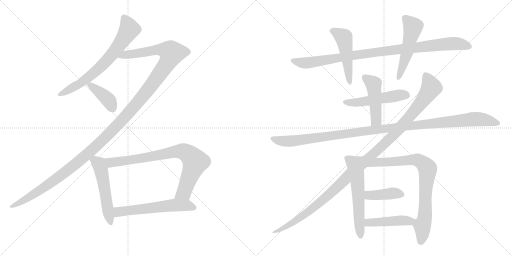
t = 0.00 s
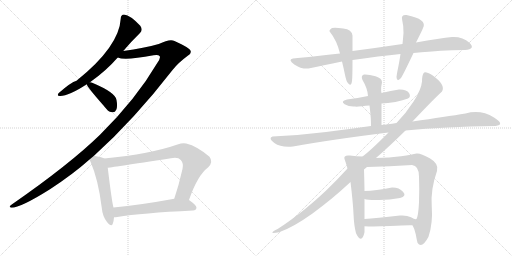
t = 2.78 s
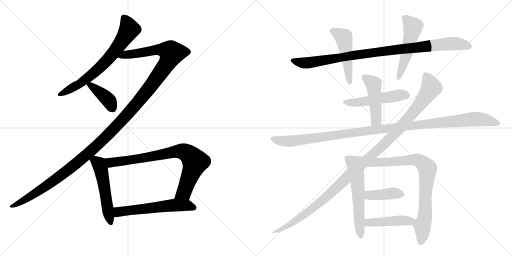
t = 5.56 s
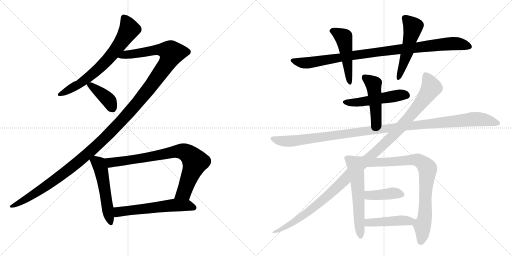
t = 8.34 s
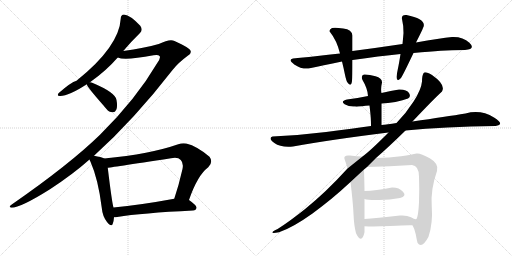
t = 11.11 s
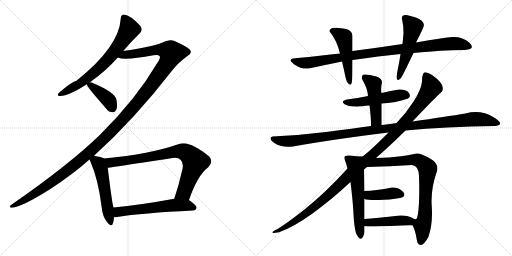
t = 13.89 s

The animated SVG that drew these frames (rendered in a browser with its animation timeline set to each time). Animation: 17 CSS @keyframes rules; one cycle of 13.89 s.

<svg version="1.1" viewBox="0 0 2048 1024" xmlns="http://www.w3.org/2000/svg">
  <g stroke="lightgray" stroke-dasharray="1,1" stroke-width="1" transform="scale(4, 4)">
    <line x1="0" y1="0" x2="256" y2="256"></line>
    <line x1="256" y1="0" x2="0" y2="256"></line>
    <line x1="128" y1="0" x2="128" y2="256"></line>
    <line x1="0" y1="128" x2="256" y2="128"></line>
    <line x1="256" y1="0" x2="512" y2="256"></line>
    <line x1="512" y1="0" x2="256" y2="256"></line>
    <line x1="384" y1="0" x2="384" y2="256"></line>
    <line x1="256" y1="128" x2="512" y2="128"></line>
  </g>
<g transform="scale(1, -1) translate(0, -850)">
   <style type="text/css">
    @keyframes keyframes0 {
      from {
       stroke: black;
       stroke-dashoffset: 687;
       stroke-width: 128;
       }
       69% {
       animation-timing-function: step-end;
       stroke: black;
       stroke-dashoffset: 0;
       stroke-width: 128;
       }
       to {
       stroke: black;
       stroke-width: 1024;
       }
       }
       #make-me-a-hanzi-animation-0 {
         animation: keyframes0 0.809082s both;
         animation-delay: 0.000000s;
         animation-timing-function: linear;
       }
    @keyframes keyframes1 {
      from {
       stroke: black;
       stroke-dashoffset: 1370;
       stroke-width: 128;
       }
       82% {
       animation-timing-function: step-end;
       stroke: black;
       stroke-dashoffset: 0;
       stroke-width: 128;
       }
       to {
       stroke: black;
       stroke-width: 1024;
       }
       }
       #make-me-a-hanzi-animation-1 {
         animation: keyframes1 1.364909s both;
         animation-delay: 0.809082s;
         animation-timing-function: linear;
       }
    @keyframes keyframes2 {
      from {
       stroke: black;
       stroke-dashoffset: 397;
       stroke-width: 128;
       }
       56% {
       animation-timing-function: step-end;
       stroke: black;
       stroke-dashoffset: 0;
       stroke-width: 128;
       }
       to {
       stroke: black;
       stroke-width: 1024;
       }
       }
       #make-me-a-hanzi-animation-2 {
         animation: keyframes2 0.573079s both;
         animation-delay: 2.173991s;
         animation-timing-function: linear;
       }
    @keyframes keyframes3 {
      from {
       stroke: black;
       stroke-dashoffset: 527;
       stroke-width: 128;
       }
       63% {
       animation-timing-function: step-end;
       stroke: black;
       stroke-dashoffset: 0;
       stroke-width: 128;
       }
       to {
       stroke: black;
       stroke-width: 1024;
       }
       }
       #make-me-a-hanzi-animation-3 {
         animation: keyframes3 0.678874s both;
         animation-delay: 2.747070s;
         animation-timing-function: linear;
       }
    @keyframes keyframes4 {
      from {
       stroke: black;
       stroke-dashoffset: 801;
       stroke-width: 128;
       }
       72% {
       animation-timing-function: step-end;
       stroke: black;
       stroke-dashoffset: 0;
       stroke-width: 128;
       }
       to {
       stroke: black;
       stroke-width: 1024;
       }
       }
       #make-me-a-hanzi-animation-4 {
         animation: keyframes4 0.901855s both;
         animation-delay: 3.425944s;
         animation-timing-function: linear;
       }
    @keyframes keyframes5 {
      from {
       stroke: black;
       stroke-dashoffset: 581;
       stroke-width: 128;
       }
       65% {
       animation-timing-function: step-end;
       stroke: black;
       stroke-dashoffset: 0;
       stroke-width: 128;
       }
       to {
       stroke: black;
       stroke-width: 1024;
       }
       }
       #make-me-a-hanzi-animation-5 {
         animation: keyframes5 0.722819s both;
         animation-delay: 4.327799s;
         animation-timing-function: linear;
       }
    @keyframes keyframes6 {
      from {
       stroke: black;
       stroke-dashoffset: 963;
       stroke-width: 128;
       }
       76% {
       animation-timing-function: step-end;
       stroke: black;
       stroke-dashoffset: 0;
       stroke-width: 128;
       }
       to {
       stroke: black;
       stroke-width: 1024;
       }
       }
       #make-me-a-hanzi-animation-6 {
         animation: keyframes6 1.033691s both;
         animation-delay: 5.050618s;
         animation-timing-function: linear;
       }
    @keyframes keyframes7 {
      from {
       stroke: black;
       stroke-dashoffset: 491;
       stroke-width: 128;
       }
       62% {
       animation-timing-function: step-end;
       stroke: black;
       stroke-dashoffset: 0;
       stroke-width: 128;
       }
       to {
       stroke: black;
       stroke-width: 1024;
       }
       }
       #make-me-a-hanzi-animation-7 {
         animation: keyframes7 0.649577s both;
         animation-delay: 6.084310s;
         animation-timing-function: linear;
       }
    @keyframes keyframes8 {
      from {
       stroke: black;
       stroke-dashoffset: 515;
       stroke-width: 128;
       }
       63% {
       animation-timing-function: step-end;
       stroke: black;
       stroke-dashoffset: 0;
       stroke-width: 128;
       }
       to {
       stroke: black;
       stroke-width: 1024;
       }
       }
       #make-me-a-hanzi-animation-8 {
         animation: keyframes8 0.669108s both;
         animation-delay: 6.733887s;
         animation-timing-function: linear;
       }
    @keyframes keyframes9 {
      from {
       stroke: black;
       stroke-dashoffset: 503;
       stroke-width: 128;
       }
       62% {
       animation-timing-function: step-end;
       stroke: black;
       stroke-dashoffset: 0;
       stroke-width: 128;
       }
       to {
       stroke: black;
       stroke-width: 1024;
       }
       }
       #make-me-a-hanzi-animation-9 {
         animation: keyframes9 0.659342s both;
         animation-delay: 7.402995s;
         animation-timing-function: linear;
       }
    @keyframes keyframes10 {
      from {
       stroke: black;
       stroke-dashoffset: 465;
       stroke-width: 128;
       }
       60% {
       animation-timing-function: step-end;
       stroke: black;
       stroke-dashoffset: 0;
       stroke-width: 128;
       }
       to {
       stroke: black;
       stroke-width: 1024;
       }
       }
       #make-me-a-hanzi-animation-10 {
         animation: keyframes10 0.628418s both;
         animation-delay: 8.062337s;
         animation-timing-function: linear;
       }
    @keyframes keyframes11 {
      from {
       stroke: black;
       stroke-dashoffset: 1157;
       stroke-width: 128;
       }
       79% {
       animation-timing-function: step-end;
       stroke: black;
       stroke-dashoffset: 0;
       stroke-width: 128;
       }
       to {
       stroke: black;
       stroke-width: 1024;
       }
       }
       #make-me-a-hanzi-animation-11 {
         animation: keyframes11 1.191569s both;
         animation-delay: 8.690755s;
         animation-timing-function: linear;
       }
    @keyframes keyframes12 {
      from {
       stroke: black;
       stroke-dashoffset: 1160;
       stroke-width: 128;
       }
       79% {
       animation-timing-function: step-end;
       stroke: black;
       stroke-dashoffset: 0;
       stroke-width: 128;
       }
       to {
       stroke: black;
       stroke-width: 1024;
       }
       }
       #make-me-a-hanzi-animation-12 {
         animation: keyframes12 1.194010s both;
         animation-delay: 9.882324s;
         animation-timing-function: linear;
       }
    @keyframes keyframes13 {
      from {
       stroke: black;
       stroke-dashoffset: 573;
       stroke-width: 128;
       }
       65% {
       animation-timing-function: step-end;
       stroke: black;
       stroke-dashoffset: 0;
       stroke-width: 128;
       }
       to {
       stroke: black;
       stroke-width: 1024;
       }
       }
       #make-me-a-hanzi-animation-13 {
         animation: keyframes13 0.716309s both;
         animation-delay: 11.076335s;
         animation-timing-function: linear;
       }
    @keyframes keyframes14 {
      from {
       stroke: black;
       stroke-dashoffset: 802;
       stroke-width: 128;
       }
       72% {
       animation-timing-function: step-end;
       stroke: black;
       stroke-dashoffset: 0;
       stroke-width: 128;
       }
       to {
       stroke: black;
       stroke-width: 1024;
       }
       }
       #make-me-a-hanzi-animation-14 {
         animation: keyframes14 0.902669s both;
         animation-delay: 11.792643s;
         animation-timing-function: linear;
       }
    @keyframes keyframes15 {
      from {
       stroke: black;
       stroke-dashoffset: 400;
       stroke-width: 128;
       }
       57% {
       animation-timing-function: step-end;
       stroke: black;
       stroke-dashoffset: 0;
       stroke-width: 128;
       }
       to {
       stroke: black;
       stroke-width: 1024;
       }
       }
       #make-me-a-hanzi-animation-15 {
         animation: keyframes15 0.575521s both;
         animation-delay: 12.695312s;
         animation-timing-function: linear;
       }
    @keyframes keyframes16 {
      from {
       stroke: black;
       stroke-dashoffset: 457;
       stroke-width: 128;
       }
       60% {
       animation-timing-function: step-end;
       stroke: black;
       stroke-dashoffset: 0;
       stroke-width: 128;
       }
       to {
       stroke: black;
       stroke-width: 1024;
       }
       }
       #make-me-a-hanzi-animation-16 {
         animation: keyframes16 0.621908s both;
         animation-delay: 13.270833s;
         animation-timing-function: linear;
       }
</style>
<path d="M 493 646 Q 527 686 560 718 Q 573 730 561 747 Q 522 789 496 792 Q 483 791 483 776 Q 477 664 306 527 Q 284 521 235 478 Q 225 465 241 466 Q 275 466 347 513 L 360 521 Q 424 566 471 620 L 493 646 Z" fill="lightgray"></path> 
<path d="M 376 227 Q 536 371 691 571 Q 713 599 751 627 Q 767 637 762 647 Q 761 657 698 686 Q 680 696 635 674 Q 578 658 493 646 C 463 642 441 624 471 620 Q 498 607 614 629 Q 633 633 639 625 Q 643 618 629 598 Q 544 453 400 311 Q 279 193 47 32 Q 31 20 46 19 Q 82 19 200 93 Q 293 154 358 212 L 376 227 Z" fill="lightgray"></path> 
<path d="M 347 513 Q 347 504 415 427 Q 419 421 426 414 Q 436 401 450 401 Q 460 400 465 411 Q 471 423 466 450 Q 462 480 371 518 Q 365 521 360 521 C 343 523 343 523 347 513 Z" fill="lightgray"></path> 
<path d="M 417 216 Q 405 222 376 227 C 349 232 349 232 358 212 Q 359 208 362 203 Q 393 133 407 19 Q 410 -15 428 -38 Q 446 -60 451 -45 Q 455 -35 456 -19 L 454 20 Q 448 38 431 179 C 427 209 427 212 417 216 Z" fill="lightgray"></path> 
<path d="M 756 50 Q 790 149 833 181 Q 854 202 838 223 Q 789 265 745 276 Q 729 279 713 273 Q 602 234 417 216 C 387 213 401 175 431 179 Q 434 179 684 217 Q 712 223 723 210 Q 735 198 730 174 Q 715 108 697 55 C 688 27 746 22 756 50 Z" fill="lightgray"></path> 
<path d="M 456 -19 Q 462 -19 469 -18 Q 566 -2 772 8 Q 785 9 786 19 Q 787 28 756 50 C 739 63 727 60 697 55 Q 561 30 454 20 C 424 17 426 -21 456 -19 Z" fill="lightgray"></path> 
<path d="M 1410 610 Q 1518 626 1602 634 L 1654 638 Q 1720 644 1762.5 647 Q 1805 650 1860 650 Q 1904 654 1877.5 679 Q 1851 704 1808 702 Q 1761 697 1664 680 L 1610 674 Q 1517 660 1410 646 L 1360 636 Q 1315 631 1261.5 625 Q 1208 619 1172 616 Q 1150 611 1177 592.5 Q 1204 574 1234 576 Q 1290 588 1368 604 L 1410 610 Z" fill="lightgray"></path> 
<path d="M 1408 526 Q 1410 541 1410 610 L 1410 646 Q 1410 684 1410 708 Q 1408 732 1373 736.5 Q 1338 741 1328 738 Q 1313 728 1320 722 Q 1347 689 1360 636 L 1368 604 Q 1374 580 1379.5 553 Q 1385 526 1390 520 Q 1405 500 1408 526 Z" fill="lightgray"></path> 
<path d="M 1602 634 Q 1596 595 1592 577 Q 1588 559 1586 542 Q 1587 519 1604 538 Q 1612 551 1628.5 585 Q 1645 619 1654 638 L 1664 680 Q 1688 727 1692 738 Q 1711 773 1626 790 Q 1603 792 1608.5 771 Q 1614 750 1614 718 Q 1612 693 1610 674 L 1602 634 Z" fill="lightgray"></path> 
<path d="M 1526 436 Q 1550 437 1581.5 442.5 Q 1613 448 1632 456 Q 1645 463 1636 478 Q 1627 493 1596 492 Q 1564 488 1526 478 L 1472 466 Q 1430 457 1388 452 Q 1360 445 1378.5 433.5 Q 1397 422 1420 424 Q 1425 423 1434 424 Q 1443 425 1478 428 L 1526 436 Z" fill="lightgray"></path> 
<path d="M 1526 350 Q 1526 390 1526 436 L 1526 478 Q 1522 494 1528 520 Q 1529 537 1502 545 Q 1475 553 1456 552 Q 1442 548 1450 530 Q 1471 495 1472 466 L 1478 428 Q 1482 395 1483 379 Q 1484 363 1484 346 C 1484 316 1526 320 1526 350 Z" fill="lightgray"></path> 
<path d="M 1622 328 Q 1778 344 1982 346 Q 2022 351 1976 380 Q 1923 413 1862 396 Q 1786 384 1650 364 L 1586 358 Q 1548 352 1526 350 L 1484 346 Q 1416 336 1304.5 322.5 Q 1193 309 1090 304 Q 1071 297 1097.5 278 Q 1124 259 1172 264 Q 1327 293 1554 320 L 1622 328 Z" fill="lightgray"></path> 
<path d="M 1390 176 Q 1302 79 1220.5 14.5 Q 1139 -50 1100 -71 Q 1072 -87 1116 -79 Q 1174 -58 1250 -3.5 Q 1326 51 1402 122 L 1456 172 L 1468 182 L 1504 218 Q 1560 267 1622 328 L 1650 364 Q 1733 452 1768 484 Q 1784 511 1728 550 Q 1700 567 1694 557.5 Q 1688 548 1688 524 Q 1685 492 1655 445 Q 1625 398 1586 358 L 1554 320 Q 1484 249 1450 224 L 1390 176 Z" fill="lightgray"></path> 
<path d="M 1450 224 Q 1426 225 1400 228 Q 1373 231 1378 214 Q 1384 198 1390 176 L 1402 122 Q 1412 40 1414 -6 Q 1416 -53 1424 -83 Q 1447 -129 1458 -79 L 1458 -55 L 1458 -26 Q 1458 23 1458 54 L 1458 86 Q 1458 102 1456 172 C 1455 202 1455 224 1450 224 Z" fill="lightgray"></path> 
<path d="M 1650 -51 Q 1658 -64 1663 -87 Q 1667 -110 1670 -121 Q 1687 -148 1714 -97 Q 1732 -43 1727 25 Q 1722 93 1748 166 Q 1757 195 1719 217 Q 1680 239 1666 236 Q 1650 232 1604 225 Q 1558 218 1504 218 C 1474 218 1438 181 1468 182 Q 1559 184 1648 190 Q 1675 188 1676 144 Q 1678 94 1676 40 Q 1673 -15 1666 -26 C 1657 -55 1645 -40 1650 -51 Z" fill="lightgray"></path> 
<path d="M 1458 54 Q 1471 49 1516 50 Q 1560 50 1600 58 Q 1628 65 1612 83 Q 1596 101 1568 100 Q 1502 87 1458 86 C 1428 85 1429 62 1458 54 Z" fill="lightgray"></path> 
<path d="M 1458 -55 Q 1497 -57 1561 -54 Q 1625 -50 1650 -51 C 1680 -52 1696 -25 1666 -26 Q 1661 -29 1644 -19 Q 1627 -10 1600 -12 Q 1503 -22 1458 -26 C 1428 -29 1428 -54 1458 -55 Z" fill="lightgray"></path> 
      <clipPath id="make-me-a-hanzi-clip-0">
      <path d="M 493 646 Q 527 686 560 718 Q 573 730 561 747 Q 522 789 496 792 Q 483 791 483 776 Q 477 664 306 527 Q 284 521 235 478 Q 225 465 241 466 Q 275 466 347 513 L 360 521 Q 424 566 471 620 L 493 646 Z" fill="lightgray"></path>
      </clipPath>
      <path clip-path="url(#make-me-a-hanzi-clip-0)" d="M 496 778 L 517 732 L 448 631 L 355 541 L 314 511 L 245 475 " fill="none" id="make-me-a-hanzi-animation-0" stroke-dasharray="559 1118" stroke-linecap="round"></path>

      <clipPath id="make-me-a-hanzi-clip-1">
      <path d="M 376 227 Q 536 371 691 571 Q 713 599 751 627 Q 767 637 762 647 Q 761 657 698 686 Q 680 696 635 674 Q 578 658 493 646 C 463 642 441 624 471 620 Q 498 607 614 629 Q 633 633 639 625 Q 643 618 629 598 Q 544 453 400 311 Q 279 193 47 32 Q 31 20 46 19 Q 82 19 200 93 Q 293 154 358 212 L 376 227 Z" fill="lightgray"></path>
      </clipPath>
      <path clip-path="url(#make-me-a-hanzi-clip-1)" d="M 476 623 L 501 632 L 575 639 L 635 652 L 672 647 L 687 638 L 669 598 L 603 504 L 533 418 L 409 287 L 318 206 L 180 101 L 49 25 " fill="none" id="make-me-a-hanzi-animation-1" stroke-dasharray="1242 2484" stroke-linecap="round"></path>

      <clipPath id="make-me-a-hanzi-clip-2">
      <path d="M 347 513 Q 347 504 415 427 Q 419 421 426 414 Q 436 401 450 401 Q 460 400 465 411 Q 471 423 466 450 Q 462 480 371 518 Q 365 521 360 521 C 343 523 343 523 347 513 Z" fill="lightgray"></path>
      </clipPath>
      <path clip-path="url(#make-me-a-hanzi-clip-2)" d="M 355 514 L 434 450 L 451 415 " fill="none" id="make-me-a-hanzi-animation-2" stroke-dasharray="269 538" stroke-linecap="round"></path>

      <clipPath id="make-me-a-hanzi-clip-3">
      <path d="M 417 216 Q 405 222 376 227 C 349 232 349 232 358 212 Q 359 208 362 203 Q 393 133 407 19 Q 410 -15 428 -38 Q 446 -60 451 -45 Q 455 -35 456 -19 L 454 20 Q 448 38 431 179 C 427 209 427 212 417 216 Z" fill="lightgray"></path>
      </clipPath>
      <path clip-path="url(#make-me-a-hanzi-clip-3)" d="M 367 211 L 395 194 L 407 164 L 440 -39 " fill="none" id="make-me-a-hanzi-animation-3" stroke-dasharray="399 798" stroke-linecap="round"></path>

      <clipPath id="make-me-a-hanzi-clip-4">
      <path d="M 756 50 Q 790 149 833 181 Q 854 202 838 223 Q 789 265 745 276 Q 729 279 713 273 Q 602 234 417 216 C 387 213 401 175 431 179 Q 434 179 684 217 Q 712 223 723 210 Q 735 198 730 174 Q 715 108 697 55 C 688 27 746 22 756 50 Z" fill="lightgray"></path>
      </clipPath>
      <path clip-path="url(#make-me-a-hanzi-clip-4)" d="M 427 213 L 443 200 L 610 223 L 702 244 L 741 241 L 781 203 L 736 81 L 705 60 " fill="none" id="make-me-a-hanzi-animation-4" stroke-dasharray="673 1346" stroke-linecap="round"></path>

      <clipPath id="make-me-a-hanzi-clip-5">
      <path d="M 456 -19 Q 462 -19 469 -18 Q 566 -2 772 8 Q 785 9 786 19 Q 787 28 756 50 C 739 63 727 60 697 55 Q 561 30 454 20 C 424 17 426 -21 456 -19 Z" fill="lightgray"></path>
      </clipPath>
      <path clip-path="url(#make-me-a-hanzi-clip-5)" d="M 462 -12 L 474 3 L 693 30 L 753 29 L 776 19 " fill="none" id="make-me-a-hanzi-animation-5" stroke-dasharray="453 906" stroke-linecap="round"></path>

      <clipPath id="make-me-a-hanzi-clip-6">
      <path d="M 1410 610 Q 1518 626 1602 634 L 1654 638 Q 1720 644 1762.5 647 Q 1805 650 1860 650 Q 1904 654 1877.5 679 Q 1851 704 1808 702 Q 1761 697 1664 680 L 1610 674 Q 1517 660 1410 646 L 1360 636 Q 1315 631 1261.5 625 Q 1208 619 1172 616 Q 1150 611 1177 592.5 Q 1204 574 1234 576 Q 1290 588 1368 604 L 1410 610 Z" fill="lightgray"></path>
      </clipPath>
      <path clip-path="url(#make-me-a-hanzi-clip-6)" d="M 1174 604 L 1236 599 L 1437 633 L 1759 672 L 1828 676 L 1874 666 " fill="none" id="make-me-a-hanzi-animation-6" stroke-dasharray="835 1670" stroke-linecap="round"></path>

      <clipPath id="make-me-a-hanzi-clip-7">
      <path d="M 1408 526 Q 1410 541 1410 610 L 1410 646 Q 1410 684 1410 708 Q 1408 732 1373 736.5 Q 1338 741 1328 738 Q 1313 728 1320 722 Q 1347 689 1360 636 L 1368 604 Q 1374 580 1379.5 553 Q 1385 526 1390 520 Q 1405 500 1408 526 Z" fill="lightgray"></path>
      </clipPath>
      <path clip-path="url(#make-me-a-hanzi-clip-7)" d="M 1329 728 L 1375 701 L 1400 521 " fill="none" id="make-me-a-hanzi-animation-7" stroke-dasharray="363 726" stroke-linecap="round"></path>

      <clipPath id="make-me-a-hanzi-clip-8">
      <path d="M 1602 634 Q 1596 595 1592 577 Q 1588 559 1586 542 Q 1587 519 1604 538 Q 1612 551 1628.5 585 Q 1645 619 1654 638 L 1664 680 Q 1688 727 1692 738 Q 1711 773 1626 790 Q 1603 792 1608.5 771 Q 1614 750 1614 718 Q 1612 693 1610 674 L 1602 634 Z" fill="lightgray"></path>
      </clipPath>
      <path clip-path="url(#make-me-a-hanzi-clip-8)" d="M 1621 777 L 1652 743 L 1626 631 L 1595 538 " fill="none" id="make-me-a-hanzi-animation-8" stroke-dasharray="387 774" stroke-linecap="round"></path>

      <clipPath id="make-me-a-hanzi-clip-9">
      <path d="M 1526 436 Q 1550 437 1581.5 442.5 Q 1613 448 1632 456 Q 1645 463 1636 478 Q 1627 493 1596 492 Q 1564 488 1526 478 L 1472 466 Q 1430 457 1388 452 Q 1360 445 1378.5 433.5 Q 1397 422 1420 424 Q 1425 423 1434 424 Q 1443 425 1478 428 L 1526 436 Z" fill="lightgray"></path>
      </clipPath>
      <path clip-path="url(#make-me-a-hanzi-clip-9)" d="M 1382 443 L 1449 443 L 1604 471 L 1626 468 " fill="none" id="make-me-a-hanzi-animation-9" stroke-dasharray="375 750" stroke-linecap="round"></path>

      <clipPath id="make-me-a-hanzi-clip-10">
      <path d="M 1526 350 Q 1526 390 1526 436 L 1526 478 Q 1522 494 1528 520 Q 1529 537 1502 545 Q 1475 553 1456 552 Q 1442 548 1450 530 Q 1471 495 1472 466 L 1478 428 Q 1482 395 1483 379 Q 1484 363 1484 346 C 1484 316 1526 320 1526 350 Z" fill="lightgray"></path>
      </clipPath>
      <path clip-path="url(#make-me-a-hanzi-clip-10)" d="M 1460 539 L 1494 514 L 1505 370 L 1491 352 " fill="none" id="make-me-a-hanzi-animation-10" stroke-dasharray="337 674" stroke-linecap="round"></path>

      <clipPath id="make-me-a-hanzi-clip-11">
      <path d="M 1622 328 Q 1778 344 1982 346 Q 2022 351 1976 380 Q 1923 413 1862 396 Q 1786 384 1650 364 L 1586 358 Q 1548 352 1526 350 L 1484 346 Q 1416 336 1304.5 322.5 Q 1193 309 1090 304 Q 1071 297 1097.5 278 Q 1124 259 1172 264 Q 1327 293 1554 320 L 1622 328 Z" fill="lightgray"></path>
      </clipPath>
      <path clip-path="url(#make-me-a-hanzi-clip-11)" d="M 1096 292 L 1133 285 L 1174 287 L 1579 341 L 1876 372 L 1947 370 L 1980 363 L 1988 356 " fill="none" id="make-me-a-hanzi-animation-11" stroke-dasharray="1029 2058" stroke-linecap="round"></path>

      <clipPath id="make-me-a-hanzi-clip-12">
      <path d="M 1390 176 Q 1302 79 1220.5 14.5 Q 1139 -50 1100 -71 Q 1072 -87 1116 -79 Q 1174 -58 1250 -3.5 Q 1326 51 1402 122 L 1456 172 L 1468 182 L 1504 218 Q 1560 267 1622 328 L 1650 364 Q 1733 452 1768 484 Q 1784 511 1728 550 Q 1700 567 1694 557.5 Q 1688 548 1688 524 Q 1685 492 1655 445 Q 1625 398 1586 358 L 1554 320 Q 1484 249 1450 224 L 1390 176 Z" fill="lightgray"></path>
      </clipPath>
      <path clip-path="url(#make-me-a-hanzi-clip-12)" d="M 1702 549 L 1725 500 L 1668 418 L 1580 316 L 1292 50 L 1234 3 L 1108 -75 " fill="none" id="make-me-a-hanzi-animation-12" stroke-dasharray="1032 2064" stroke-linecap="round"></path>

      <clipPath id="make-me-a-hanzi-clip-13">
      <path d="M 1450 224 Q 1426 225 1400 228 Q 1373 231 1378 214 Q 1384 198 1390 176 L 1402 122 Q 1412 40 1414 -6 Q 1416 -53 1424 -83 Q 1447 -129 1458 -79 L 1458 -55 L 1458 -26 Q 1458 23 1458 54 L 1458 86 Q 1458 102 1456 172 C 1455 202 1455 224 1450 224 Z" fill="lightgray"></path>
      </clipPath>
      <path clip-path="url(#make-me-a-hanzi-clip-13)" d="M 1391 217 L 1420 192 L 1426 160 L 1442 -86 " fill="none" id="make-me-a-hanzi-animation-13" stroke-dasharray="445 890" stroke-linecap="round"></path>

      <clipPath id="make-me-a-hanzi-clip-14">
      <path d="M 1650 -51 Q 1658 -64 1663 -87 Q 1667 -110 1670 -121 Q 1687 -148 1714 -97 Q 1732 -43 1727 25 Q 1722 93 1748 166 Q 1757 195 1719 217 Q 1680 239 1666 236 Q 1650 232 1604 225 Q 1558 218 1504 218 C 1474 218 1438 181 1468 182 Q 1559 184 1648 190 Q 1675 188 1676 144 Q 1678 94 1676 40 Q 1673 -15 1666 -26 C 1657 -55 1645 -40 1650 -51 Z" fill="lightgray"></path>
      </clipPath>
      <path clip-path="url(#make-me-a-hanzi-clip-14)" d="M 1476 183 L 1512 201 L 1653 212 L 1685 202 L 1711 175 L 1700 -15 L 1690 -50 L 1683 -116 " fill="none" id="make-me-a-hanzi-animation-14" stroke-dasharray="674 1348" stroke-linecap="round"></path>

      <clipPath id="make-me-a-hanzi-clip-15">
      <path d="M 1458 54 Q 1471 49 1516 50 Q 1560 50 1600 58 Q 1628 65 1612 83 Q 1596 101 1568 100 Q 1502 87 1458 86 C 1428 85 1429 62 1458 54 Z" fill="lightgray"></path>
      </clipPath>
      <path clip-path="url(#make-me-a-hanzi-clip-15)" d="M 1465 81 L 1474 70 L 1488 68 L 1575 77 L 1603 72 " fill="none" id="make-me-a-hanzi-animation-15" stroke-dasharray="272 544" stroke-linecap="round"></path>

      <clipPath id="make-me-a-hanzi-clip-16">
      <path d="M 1458 -55 Q 1497 -57 1561 -54 Q 1625 -50 1650 -51 C 1680 -52 1696 -25 1666 -26 Q 1661 -29 1644 -19 Q 1627 -10 1600 -12 Q 1503 -22 1458 -26 C 1428 -29 1428 -54 1458 -55 Z" fill="lightgray"></path>
      </clipPath>
      <path clip-path="url(#make-me-a-hanzi-clip-16)" d="M 1464 -48 L 1474 -40 L 1662 -32 " fill="none" id="make-me-a-hanzi-animation-16" stroke-dasharray="329 658" stroke-linecap="round"></path>

</g>
</svg>
